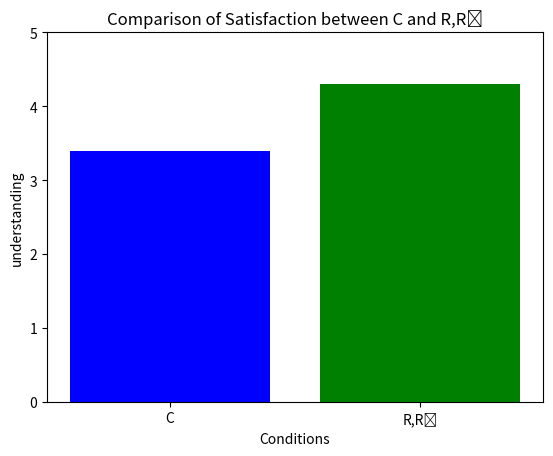

The matplotlib source for this figure:
import matplotlib.pyplot as plt

# データの準備
conditions = ['C', 'R,R⁺']
understanding = [3.4, 4.3]  # R,R⁺の満足度がCより高い

# グラフの作成
fig, ax = plt.subplots()
ax.bar(conditions, understanding, color=['blue', 'green'])

# グラフのラベルとタイトル
ax.set_xlabel('Conditions')
ax.set_ylabel('understanding')
ax.set_title('Comparison of Satisfaction between C and R,R⁺')

# y軸の範囲を設定
ax.set_ylim(0, 5)

# 画像として保存
plt.savefig('satisfaction_comparison.png')

# 画像を表示
plt.show()
